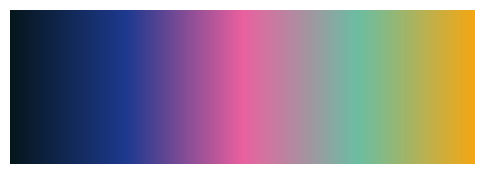

Write the Python code that produced this figure.
"""Functionality for visualizing results and intermediate steps of the image pipeline."""

import numpy as np
from matplotlib import pyplot as plt
from matplotlib.colors import LinearSegmentedColormap
from tqdm import tqdm

IMG_DIR = "results/visualization"


def plot_simple(img: np.ndarray, title: str, img_dir: str, cmap: str = "gray") -> None:
    """Plot a single image."""
    plt.imshow(img, cmap=cmap)
    plt.axis("off")
    plt.savefig(f"{img_dir}/{title}.png")
    plt.close()


DFKI_COLORS = np.array(
    [
        [0.02352941, 0.09019608, 0.10980392],
        [0.04313726, 0.11764706, 0.20392157],
        [0.05882353, 0.14509805, 0.2901961],
        [0.07843138, 0.17254902, 0.38039216],
        [0.09411765, 0.2, 0.47058824],
        [0.11372549, 0.22745098, 0.56078434],
        [0.27450982, 0.25490198, 0.57254905],
        [0.43529412, 0.28627452, 0.58431375],
        [0.59607846, 0.31764707, 0.59607846],
        [0.7529412, 0.34509805, 0.60784316],
        [0.91764706, 0.3764706, 0.62352943],
        [0.827451, 0.4509804, 0.627451],
        [0.7254902, 0.52156866, 0.627451],
        [0.627451, 0.59607846, 0.6313726],
        [0.5254902, 0.67058825, 0.63529414],
        [0.42352942, 0.7411765, 0.63529414],
        [0.5137255, 0.7294118, 0.53333336],
        [0.62352943, 0.70980394, 0.41960785],
        [0.7372549, 0.69411767, 0.30980393],
        [0.84705883, 0.6745098, 0.19607843],
        [0.9529412, 0.654902, 0.08235294],
    ]
)

dfki_cmap = LinearSegmentedColormap.from_list("custom_cmap", DFKI_COLORS, N=256)


def clamp(x: float, minimum: float, maximum: float) -> float:
    """Clamp a value between a minimum and maximum."""
    return max(minimum, min(x, maximum))


def dist_to_idx(dist: float) -> int:
    """Map distance to an index for querying a colormap."""
    idx = 25.5 * dist - 153
    return int(clamp(idx, 0, 255))


def plot_vector_field(results: np.ndarray, result_path: str) -> None:
    """
    Plot the vector field for the reaction speed.

    Parameters
    ----------
    results : np.ndarray
        Vector field for reaction speed.

    result_path : str
        Where to save the result.

    See Also
    ----------
    pipeline.pipeline : Format of results.
    """

    fig = plt.figure(dpi=400)
    for i, result in tqdm(
        enumerate(results), desc="Plotting vector field ", colour="#6DBEA0", unit=" vectors"
    ):
        x, y, nx, ny, speed = result[2:]
        plt.quiver(
            x,
            y,
            nx,
            ny,
            color=dfki_cmap(dist_to_idx(speed)),
            angles="xy",
            scale_units="xy",
            scale=1 / (speed + 10e-6),
            width=0.001,
        )

    plt.axis("off")
    plt.savefig(result_path)
    plt.show()
    plt.close(fig)


if __name__ == "__main__":
    # Create a gradient image to show the colormap
    gradient = np.linspace(0, 1, 256)
    gradient = np.vstack((gradient, gradient))

    figure, ax = plt.subplots(figsize=(6, 2))
    ax.imshow(gradient, aspect="auto", cmap=dfki_cmap)
    ax.set_axis_off()

    plt.show()
